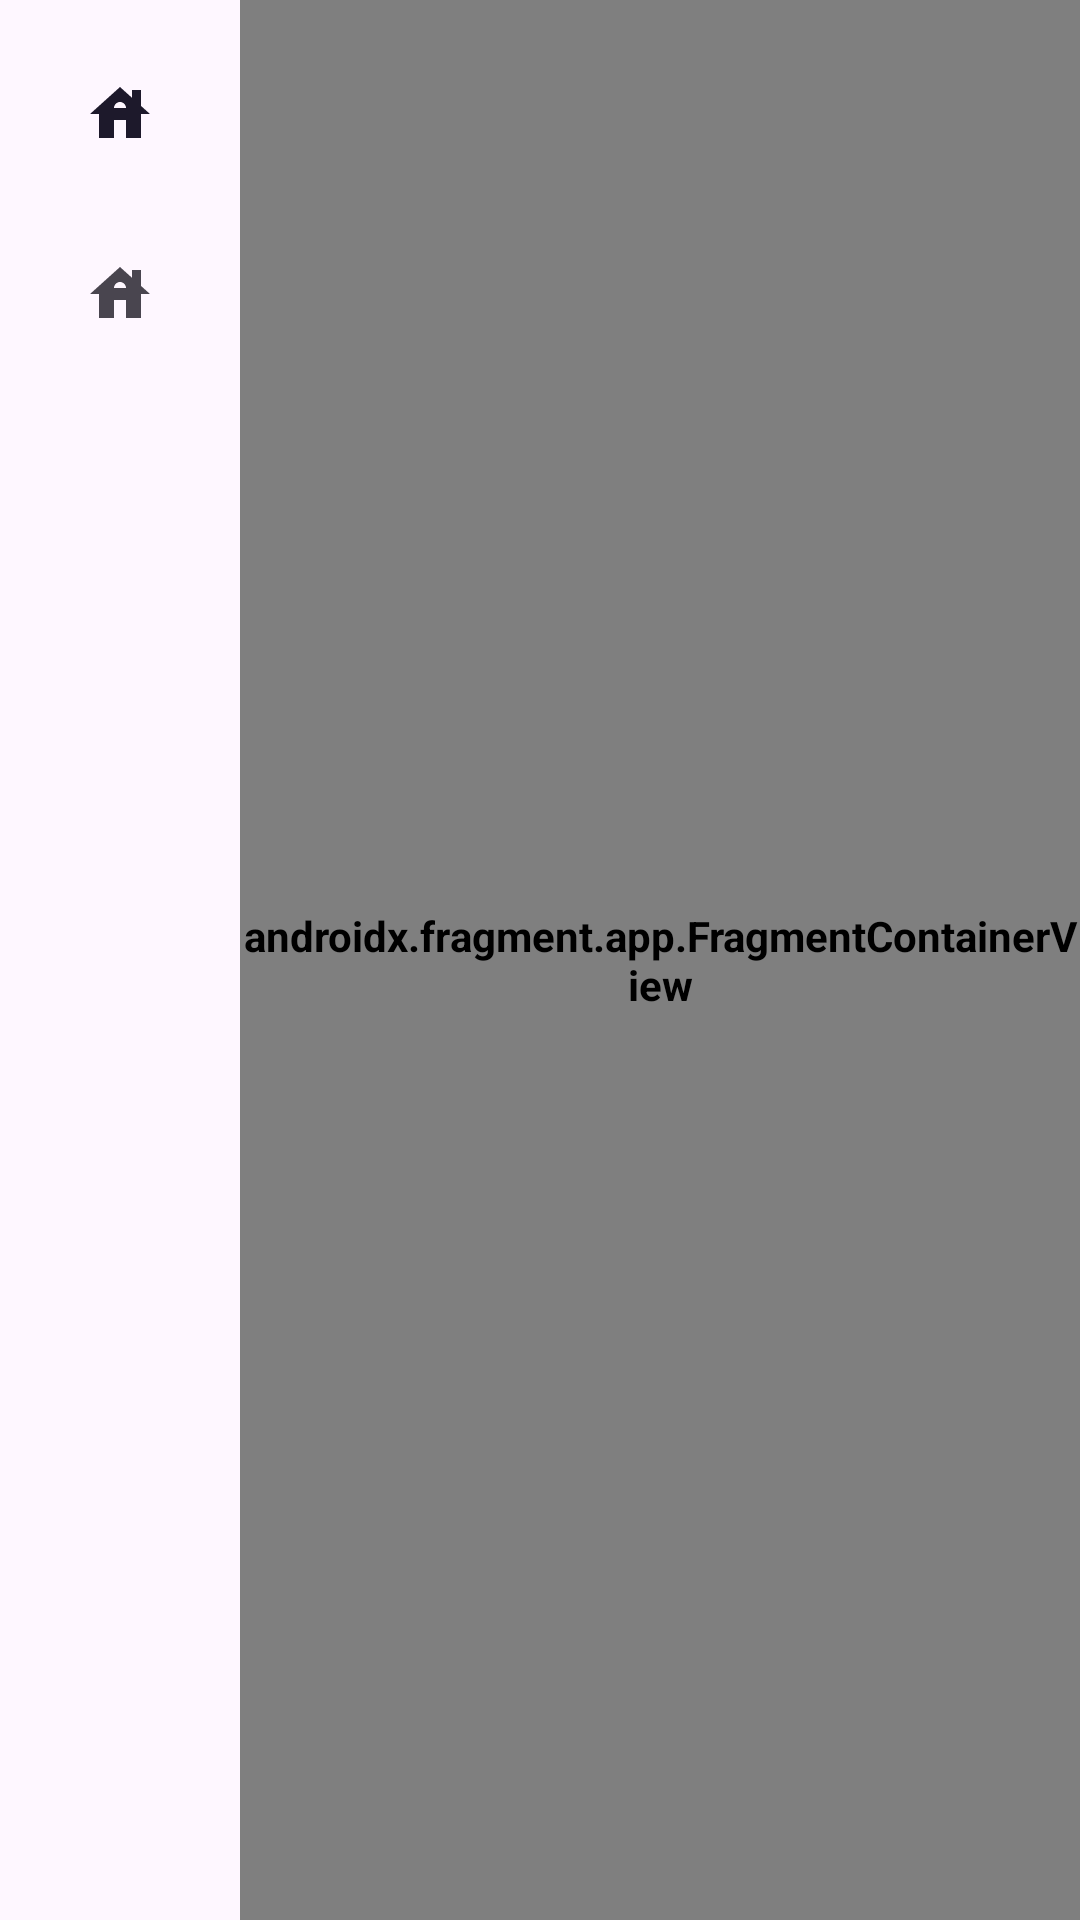

Write the Android layout XML for this screen, with the resource values it uses.
<!-- AndroidManifest.xml: application theme Theme.MyApplication -->
<!-- res/layout/activity_main.xml -->
<?xml version="1.0" encoding="utf-8"?>
<androidx.constraintlayout.widget.ConstraintLayout xmlns:android="http://schemas.android.com/apk/res/android"
    xmlns:app="http://schemas.android.com/apk/res-auto"
    xmlns:tools="http://schemas.android.com/tools"
    android:id="@+id/main"
    android:layout_width="match_parent"
    android:layout_height="match_parent"
    tools:context=".application.activities.MainActivity"
    >


    <com.google.android.material.navigationrail.NavigationRailView
        android:id="@+id/bottomNavigationView"
        android:layout_width="wrap_content"
        android:layout_height="match_parent"
        app:labelVisibilityMode="unlabeled"
        app:layout_constraintBottom_toBottomOf="parent"
        app:layout_constraintStart_toStartOf="parent"
        app:layout_constraintBaseline_toTopOf="parent"
        app:menu="@menu/button_nav_bar" />

    <androidx.fragment.app.FragmentContainerView
        android:id="@+id/navFragmentViewer"
        android:name="androidx.navigation.fragment.NavHostFragment"
        android:layout_width="match_parent"
        android:layout_height="match_parent"
        android:layout_marginStart="80dp"
        app:layout_constraintBaseline_toBottomOf="parent"
        app:layout_constraintBottom_toBottomOf="parent"
        app:layout_constraintEnd_toEndOf="parent"
        app:layout_constraintStart_toEndOf="@+id/bottomNavigationView"
        app:layout_constraintTop_toTopOf="parent"
        app:navGraph= "@navigation/main_graph"
        app:defaultNavHost = "true"/>



</androidx.constraintlayout.widget.ConstraintLayout>
<!-- resources referenced by this layout -->
<resources>
  <style name="Theme.MyApplication" parent="Base.Theme.MyApplication" />
  <style name="Base.Theme.MyApplication" parent="Theme.Material3.DayNight.NoActionBar">
          
          
          <item name="android:textStyle">bold</item>
      </style>
</resources>
